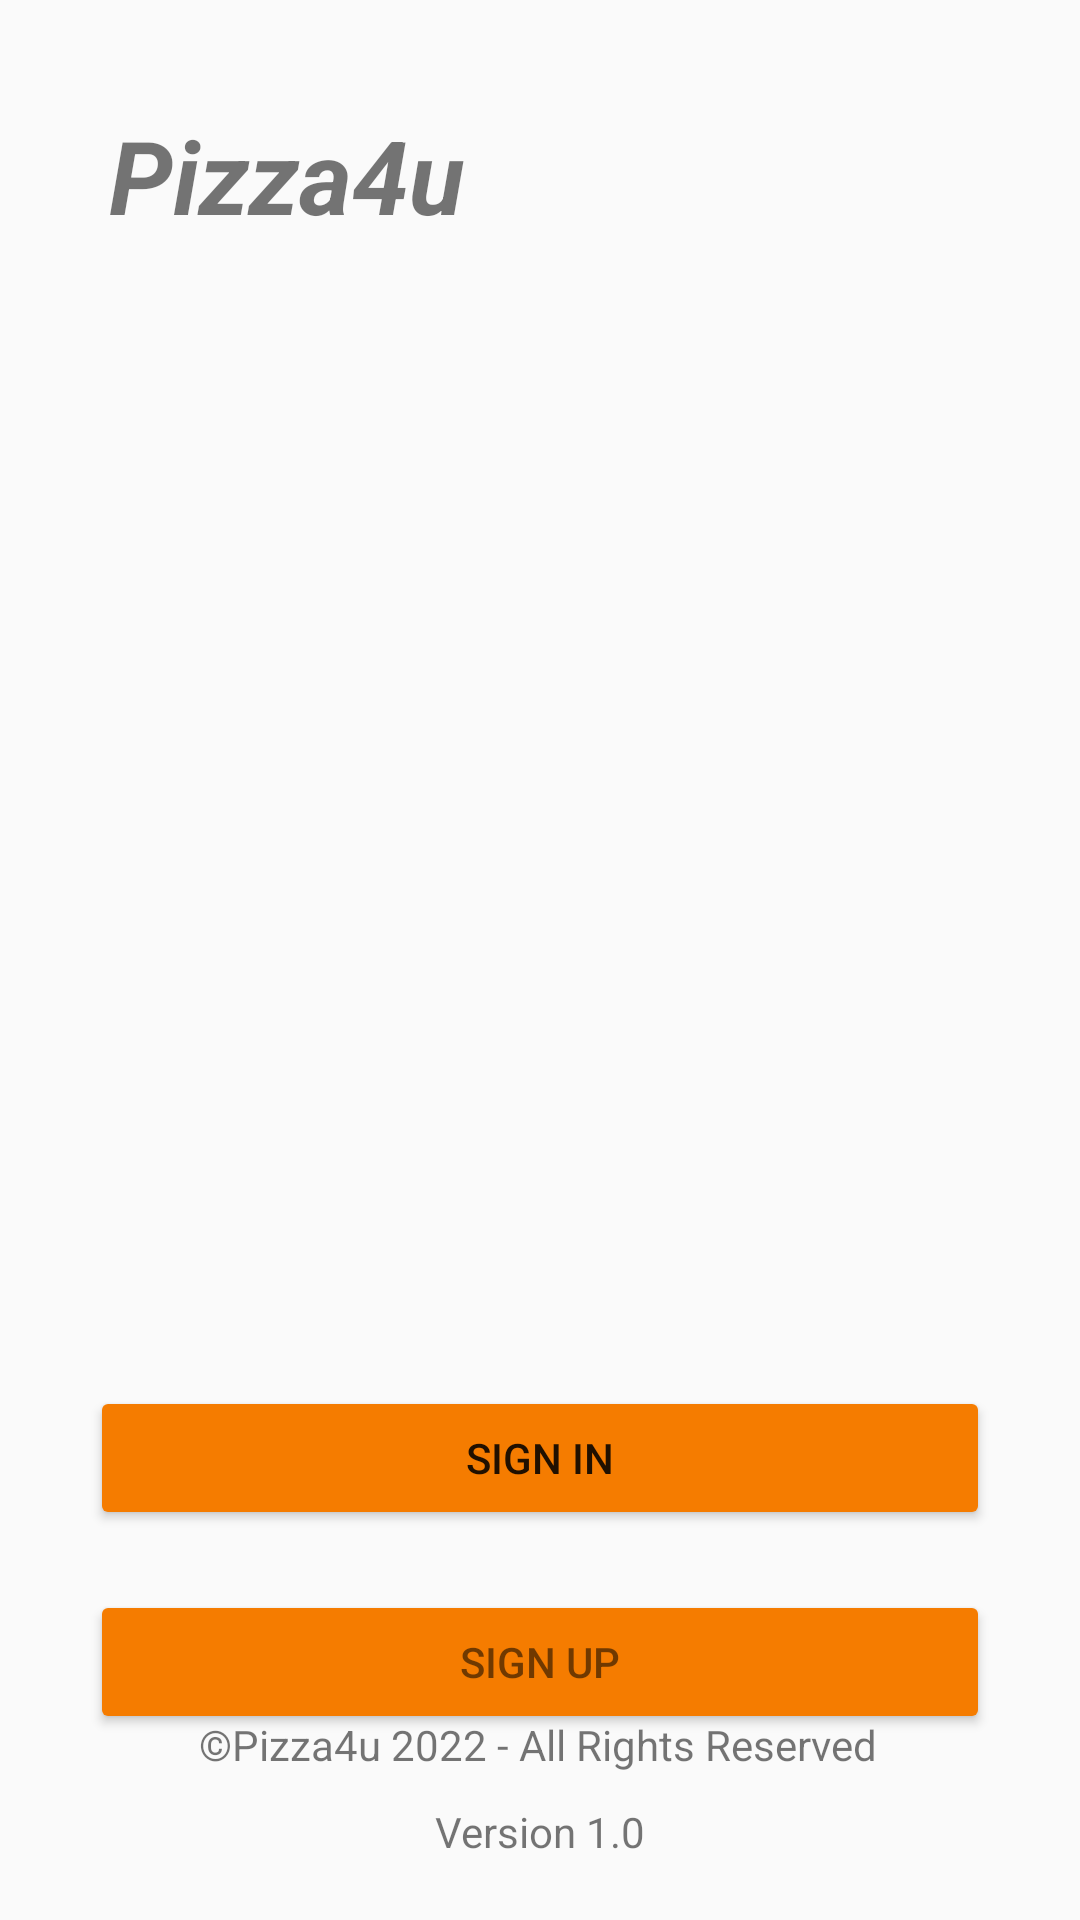

Layout XML and referenced resources for this Android screen:
<!-- AndroidManifest.xml: activity theme Theme.Pizza4u -->
<!-- res/layout/activity_main.xml -->
<?xml version="1.0" encoding="utf-8"?>
<androidx.constraintlayout.widget.ConstraintLayout xmlns:android="http://schemas.android.com/apk/res/android"
    xmlns:app="http://schemas.android.com/apk/res-auto"
    xmlns:tools="http://schemas.android.com/tools"
    android:layout_width="match_parent"
    android:layout_height="match_parent"
    tools:context=".MainActivity">

    <ImageView
        android:id="@+id/appIcon"
        android:layout_width="300dp"
        android:layout_height="300dp"
        android:contentDescription="@string/app_icon_description"
        app:layout_constraintBottom_toTopOf="@+id/textCopyright"
        app:layout_constraintEnd_toEndOf="parent"
        app:layout_constraintStart_toStartOf="parent"
        app:layout_constraintTop_toBottomOf="@+id/appTitleText"
        app:layout_constraintVertical_bias="0.110000014"
        app:srcCompat="@drawable/app_icon" />

    <TextView
        android:id="@+id/appTitleText"
        android:layout_width="wrap_content"
        android:layout_height="wrap_content"
        android:text="@string/app_title"
        android:textSize="34sp"
        android:textStyle="bold|italic"
        app:layout_constraintBottom_toBottomOf="parent"
        app:layout_constraintHorizontal_bias="0.15"
        app:layout_constraintLeft_toLeftOf="parent"
        app:layout_constraintRight_toRightOf="parent"
        app:layout_constraintTop_toTopOf="parent"
        app:layout_constraintVertical_bias="0.060000002" />

    <Button
        android:id="@+id/buttonSignIn"
        android:layout_width="300dp"
        android:layout_height="48dp"
        android:layout_marginTop="60dp"
        android:backgroundTint="#F57C00"
        android:text="@string/sign_in"
        app:layout_constraintEnd_toEndOf="parent"
        app:layout_constraintStart_toStartOf="parent"
        app:layout_constraintTop_toBottomOf="@+id/appIcon" />

    <Button
        android:id="@+id/buttonSignUp"
        android:layout_width="300dp"
        android:layout_height="48dp"
        android:layout_marginTop="20dp"
        android:backgroundTint="#F57C00"
        android:text="@string/sign_up"
        android:textColor="?android:attr/textColorTertiary"
        app:layout_constraintEnd_toEndOf="parent"
        app:layout_constraintStart_toStartOf="parent"
        app:layout_constraintTop_toBottomOf="@+id/buttonSignIn"
        app:rippleColor="#F57C00" />

    <TextView
        android:id="@+id/textCopyright"
        android:layout_width="wrap_content"
        android:layout_height="wrap_content"
        android:layout_marginBottom="10dp"
        android:text="@string/text_copyright"
        app:layout_constraintBottom_toTopOf="@+id/textAppVersion"
        app:layout_constraintEnd_toEndOf="parent"
        app:layout_constraintHorizontal_bias="0.497"
        app:layout_constraintStart_toStartOf="parent" />

    <TextView
        android:id="@+id/textAppVersion"
        android:layout_width="wrap_content"
        android:layout_height="wrap_content"
        android:layout_marginBottom="20dp"
        android:text="@string/text_app_version"
        app:layout_constraintBottom_toBottomOf="parent"
        app:layout_constraintEnd_toEndOf="parent"
        app:layout_constraintStart_toStartOf="parent" />

</androidx.constraintlayout.widget.ConstraintLayout>
<!-- resources referenced by this layout -->
<resources>
  <string name="app_icon_description">Pizza4uIcon</string>
  <string name="app_title">Pizza4u</string>
  <string name="sign_in">Sign In</string>
  <string name="sign_up">Sign Up</string>
  <string name="text_app_version">Version 1.0</string>
  <string name="text_copyright">©Pizza4u 2022 - All Rights Reserved</string>
  <style name="Theme.Pizza4u" parent="Theme.AppCompat.Light.NoActionBar">
          
          <item name="colorPrimary">#F57C00</item>
          <item name="colorPrimaryVariant">#FFB300</item>
          <item name="colorOnPrimary">@color/white</item>
          
          <item name="colorSecondary">@color/teal_200</item>
          <item name="colorSecondaryVariant">@color/teal_700</item>
          <item name="colorOnSecondary">@color/black</item>
          <item name="tickColorInactive">#4C3333</item>
  
          
          <item name="android:statusBarColor" tools:targetApi="l">?attr/colorPrimaryVariant</item>
          
      </style>
  <!-- not gathered from this repository: default colours our renderer supplied (Android Studio template values) -->
  <color name="teal_200">#FF03DAC5</color>
  <color name="teal_700">#FF018786</color>
  <color name="black">#FF000000</color>
  <color name="white">#FFFFFFFF</color>
</resources>
